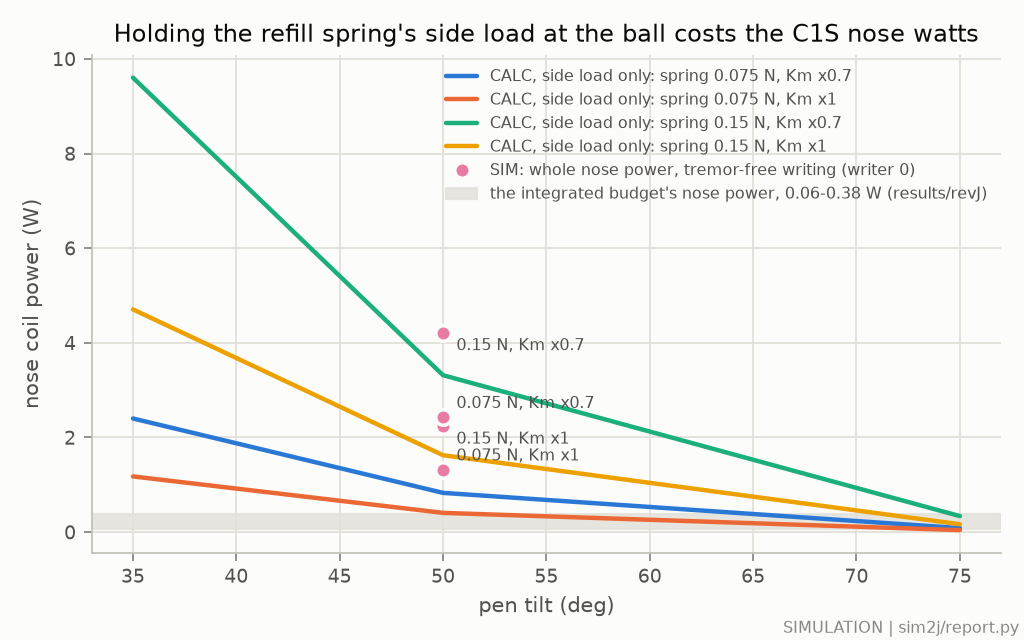

Source data for this figure (header and first rows):
kind, theta_deg, F_c_N, km_scale, P_W
calc, 35, 0.075, 0.7, 2.401
calc, 50, 0.075, 0.7, 0.8287
calc, 75, 0.075, 0.7, 0.08451
calc, 35, 0.075, 1, 1.176
calc, 50, 0.075, 1, 0.4061
calc, 75, 0.075, 1, 0.04141
calc, 35, 0.15, 0.7, 9.603
calc, 50, 0.15, 0.7, 3.315
calc, 75, 0.15, 0.7, 0.338
calc, 35, 0.15, 1, 4.705
calc, 50, 0.15, 1, 1.624
calc, 75, 0.15, 1, 0.1656
sim_nose_held_tremor_free, 50, 0.075, 1, 1.32
sim_nose_held_tremor_free, 50, 0.15, 1, 2.239
sim_nose_held_tremor_free, 50, 0.075, 0.7, 2.428
sim_nose_held_tremor_free, 50, 0.15, 0.7, 4.214
